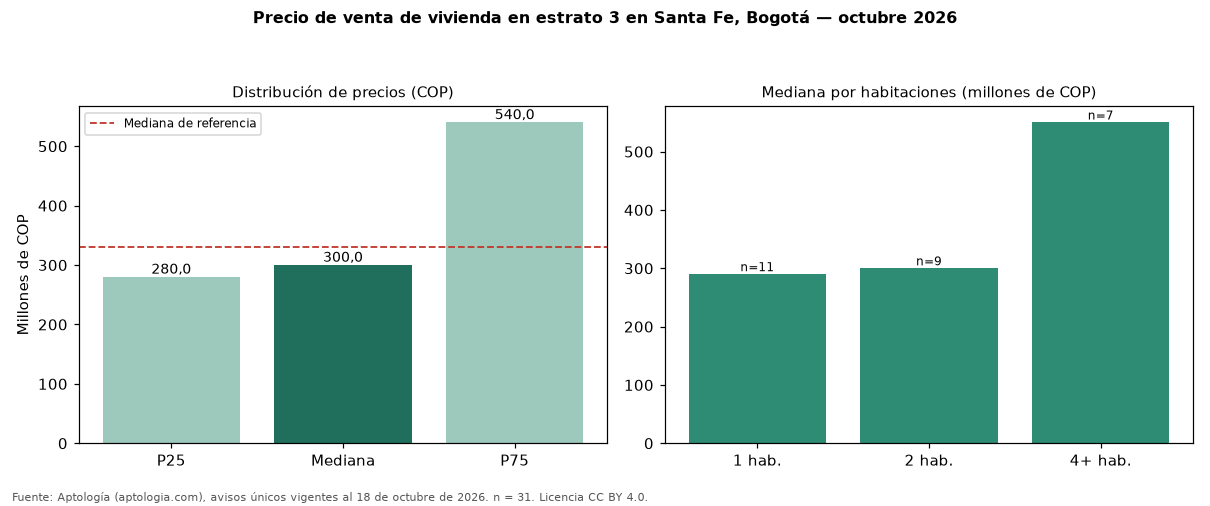

The file beside this chart, header and first rows:
seccion, metrica, valor_cop, n
precio, p25, 280000000, 31
precio, mediana, 300000000, 31
precio, p75, 540000000, 31
cop_por_m2, p25, 3719605, 31
cop_por_m2, mediana, 5357143, 31
cop_por_m2, p75, 11413949, 31
area, area_mediana_m2, 56.0, 31
habitaciones, 1, 290000000, 11
habitaciones, 2, 300000000, 9
habitaciones, 3, 310000000, 4
habitaciones, 4+, 550000000, 7
administracion, mediana, 268300, 21
estrato, moda, 3, 
parqueadero, porcentaje_con_parqueadero, 25.8, 31
referencia, mediana_referencia, 330000000, 53
referencia, mediana_cop_por_m2_referencia, 5718954, 53
